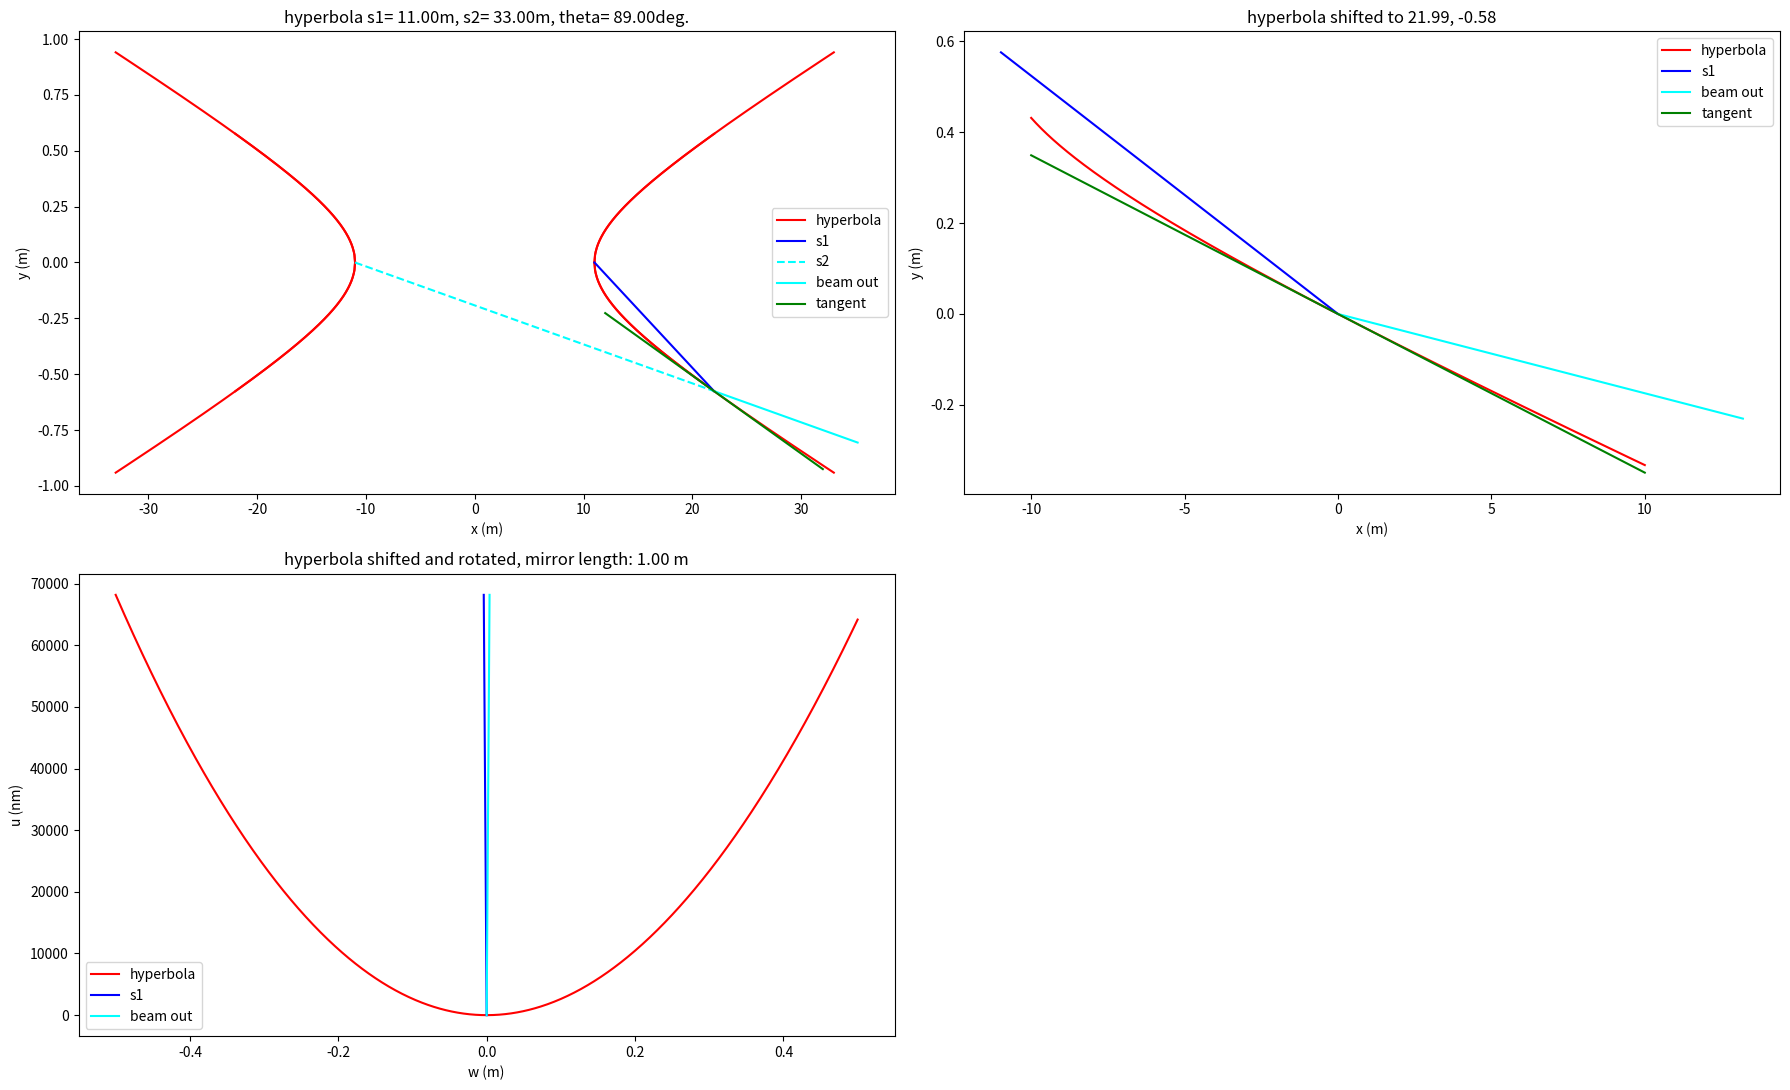

Python code for this plot:
import numpy as np
import matplotlib.pyplot as plt


def __hyperbola_height(w, a, b, x0, y0, theta) :
   '''hyperbola_height - internal subroutine 

   reduce output hyperbel4python.red
   '''
   theta2= theta
   x2= w
   u1= x0
   v1= y0
   
   ans= (np.cos(theta2)*np.sin(theta2)*a**2*x2+np.cos(theta2)*np.sin(theta2)*
         b**2*x2+np.cos(theta2)*a**2*v1-
         np.sqrt(np.cos(theta2)**4*x2**2-2.0*np.cos(theta2)**3*u1*x2+2.0*
                 np.cos(theta2)**2*np.sin(theta2)**2*x2**2+2.0*
                 np.cos(theta2)**2*np.sin(theta2)*v1*x2-np.cos(theta2)**2*a**2+
                 np.cos(theta2)**2*u1**2-2.0*np.cos(theta2)*np.sin(theta2)**2*u1*x2-2.0*
                 np.cos(theta2)*np.sin(theta2)*u1*v1+np.sin(theta2)**4*x2**2+2.0*
                 np.sin(theta2)**3*v1*x2+np.sin(theta2)**2*b**2+
                 np.sin(theta2)**2*v1**2)*
         a*b-np.sin(theta2)*b**2*u1)/(np.cos(theta2)**2*a**2-np.sin(theta2)**2*b**2)

   u= ans
   return u

def hyperbola(s1=11, s2=33, theta=89, doplot=True, verbose=True) :
   '''define a hyperbolic mirror

   Args:
        s1=11 (float) : entrance arm in m
        s2=33 (float) : virtual exit arm in m
        theta=89 (float) : angle to normal in deg.
        doplot= True (bool) : do a plot
        verbose= True (bool) : print parameters

   Returns:
        result (dictionary):

   Example:
        >>> dict= hyperbola(s1=10, s2=20, theta= 88)
            dir(dict)
   '''

   thetahyp = theta * np.pi/180
   ahyp = abs(s2 - s1) / 2.0                        # semiaxis a (Abstand Scheitel)
   bhyp = np.sqrt(abs(s1 * s2)) * np.cos(thetahyp)  # semiaxis b (Kosinussatz)
   ecc =  np.sqrt(ahyp**2 + bhyp**2)                # eccentricity (Abstand Brennpunkt)
   gammahyp= np.arcsin(s1 * np.sin(np.pi- 2 * thetahyp)/(2 * ecc))  # angle at virtual focus (Sinussatz)
   #print("gammahyp: {:.3f}deg".format(gammahyp*180/np.pi))
   y0hyp= -1.0 * s2 * np.sin(gammahyp)  # Auftreffpunkt Zentralstrahl
   x0hyp= s2 * np.cos(gammahyp)- ecc    # Auftreffpunkt Zentralstrahl
   deltahyp= gammahyp + (np.pi/2 - thetahyp) # slope at x0y0 = rotation angle 

   if verbose :
      print("hyperbola parameters")
      print("input: s1= {:.3f}m, s2= {:.3f}m, theta= {:.3f}deg.".
         format(s1, s2, thetahyp*180/np.pi))
      print("semiaxis a= {:.3f}m".format(ahyp))
      print("semiaxis b= {:.3f}m".format(bhyp))
      print("eccentricity e= {:.3f}m".format(ecc))
      print("x0= {:.3f}, y0= {:.3f}".format(x0hyp, y0hyp))
      print("slope0 = {:.3f}rad = {:.3f}deg".format(deltahyp, deltahyp*180/np.pi))
   # end verbose   
   

   if doplot :
      x= np.linspace(-2*s1, 3*s1, 1001)
      y= np.sqrt(bhyp**2/ahyp**2 * x**2 - bhyp**2)
      slope= np.tan(deltahyp)

      x1= np.linspace(-10, 10, 1001)
      y1= -np.sqrt(-ahyp**2+x0hyp**2 + 2*x0hyp*x1+x1**2)*bhyp/ahyp-y0hyp
      w2= np.linspace(-0.5, 0.5, 1001)
      u2= __hyperbola_height(w2, ahyp, bhyp, -x0hyp, -y0hyp, deltahyp)
      
      rows = 2   # windows to plot
      cols = 2
      figsize = [18, 11]   # figsize in inches
      sp = 0               # init subplot number
      plt.close('all')
      plt.figure(1, figsize=figsize, tight_layout=True)
      
      sp += 1 
      plt.subplot(rows, cols, sp)
      plt.title('hyperbola s1= {:.2f}m, s2= {:.2f}m, theta= {:.2f}deg.'.
                format(s1, s2, theta))
      plt.plot(x, y, label='hyperbola', color= 'red')
      plt.plot(x,  -y, color= 'red')
      plt.plot(-x, -y, color= 'red')
      plt.plot(-x,  y, color= 'red')
      plt.plot([ecc, x0hyp],[0, y0hyp], label='s1', color='blue')
      plt.plot([-ecc, x0hyp], [0, y0hyp], label='s2', color='cyan', linestyle='dashed')
      plt.plot([x0hyp, x0hyp+0.4*(x0hyp+ecc)],[y0hyp, y0hyp+0.4*y0hyp],
               label='beam out', color='cyan')
      plt.plot([x0hyp-10, x0hyp+10],[y0hyp+slope * 10, y0hyp-slope * 10],
               label='tangent', color='green')
      
      plt.legend()
      plt.xlabel('x (m)')
      plt.ylabel('y (m)')

      #plt.figure()
      sp += 1
      plt.subplot(rows, cols, sp)
      plt.title('hyperbola shifted to {:.2f}, {:.2f}'.format(x0hyp,y0hyp))
      plt.plot(x1, y1, label='hyperbola', color= 'red')
      plt.plot([ecc-x0hyp, 0], [-y0hyp, 0], label='s1', color='blue')
      plt.plot([0, 0.4*(x0hyp+ecc)],[0, 0.4*y0hyp],
               label='beam out', color='cyan')
      plt.plot([-10, 10],[slope * 10, -slope * 10],
               label='tangent', color='green')
      
      plt.legend()
      plt.xlabel('x (m)')
      plt.ylabel('y (m)')
      
      sp += 1
      scale= 1e9
      w20= -u2[0]* np.tan(thetahyp)
      w21= -w20
      print(thetahyp*180/np.pi)
      plt.subplot(rows, cols, sp)
      plt.title('hyperbola shifted and rotated, mirror length: {:.2f} m'.format(w2[-1]-w2[0]))
      plt.plot(w2, u2*scale, label='hyperbola', color= 'red')
      plt.plot([w20, 0], [u2[0]*scale, 0], label='s1', color='blue')
      plt.plot([0, w21],[0, u2[0]*scale],
               label='beam out', color='cyan')
      plt.legend()
      plt.xlabel('w (m)')
      plt.ylabel('u (nm)')
      plt.show()
   # end plot
   
   dict= {'s1': s1, 's2': s2, 'theta': theta, 'a': ahyp, 'b': bhyp, 'e': ecc, 'x0' : x0hyp, 'y0': y0hyp,
          'slope0': deltahyp, 'slope0_deg': deltahyp*180/np.pi}

   return dict


if __name__ == '__main__' :
    print('main called')
    pars= hyperbola()
#end     
